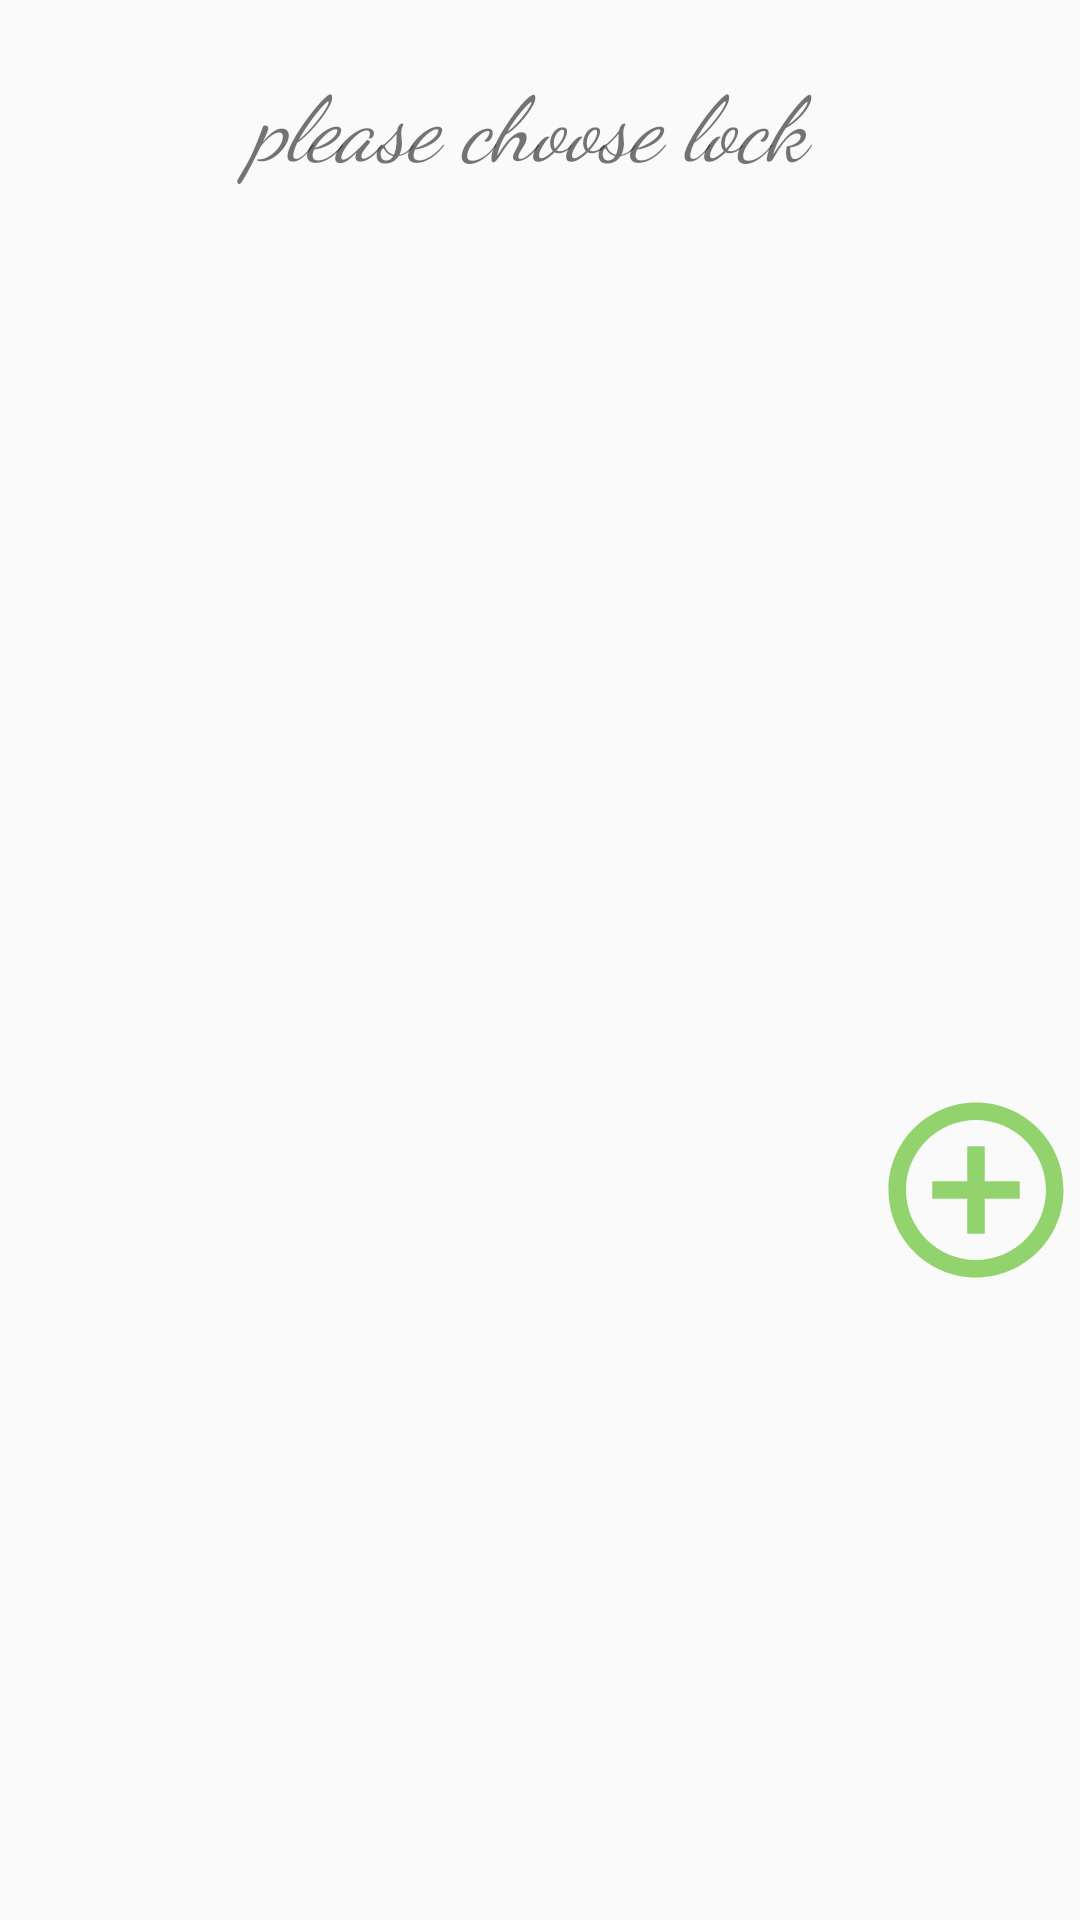

This screen was rendered from an Android layout file. Write that file and the resources it references.
<!-- AndroidManifest.xml: application theme AppTheme -->
<!-- res/layout/activity_users_locks.xml -->
<?xml version="1.0" encoding="utf-8"?>
<LinearLayout xmlns:android="http://schemas.android.com/apk/res/android"
    xmlns:tools="http://schemas.android.com/tools"
    android:id="@+id/activity_users_locks"
    android:layout_width="match_parent"
    android:layout_height="match_parent"
    android:paddingBottom="@dimen/activity_vertical_margin"
    android:paddingLeft="@dimen/activity_horizontal_margin"
    android:paddingRight="@dimen/activity_horizontal_margin"
    android:paddingTop="@dimen/activity_vertical_margin"
    android:orientation="vertical"
    tools:context="niravitalzohar.smartlock.smartlock.UsersLocks">


    <TextView
        android:layout_width="250dp"
        android:layout_height="wrap_content"
        android:text="please choose lock "
        android:fontFamily="cursive"
        android:textSize="30sp"
        android:typeface="sans"
        android:textStyle="normal|italic"
        android:layout_gravity="center_horizontal"
        android:layout_marginTop="20dp"
        android:id="@+id/title_users"

        android:textAlignment="center" />

    <ListView
        android:layout_width="match_parent"
        android:layout_height="200dp"
        android:id="@+id/locks"
        android:layout_marginTop="20dp"
        />

    <Button
        android:layout_width="70dp"
        android:layout_height="70dp"
        android:background="@drawable/plus"
        android:layout_gravity="right"
        android:layout_marginTop="80dp"
        android:id="@+id/plusLock"

        />


</LinearLayout>
<!-- resources referenced by this layout -->
<resources>
  <!-- drawable plus (drawable) -->
  <vector xmlns:android="http://schemas.android.com/apk/res/android"
          android:width="24dp"
          android:height="24dp"
          android:viewportWidth="24.0"
          android:viewportHeight="24.0">
      <path
          android:fillColor="@color/green6"
          android:pathData="M13,7h-2v4L7,11v2h4v4h2v-4h4v-2h-4L13,7zM12,2C6.48,2 2,6.48 2,12s4.48,10 10,10 10,-4.48 10,-10S17.52,2 12,2zM12,20c-4.41,0 -8,-3.59 -8,-8s3.59,-8 8,-8 8,3.59 8,8 -3.59,8 -8,8z"/>
  </vector>
  <style name="AppTheme" parent="Theme.AppCompat.Light.DarkActionBar">
      
          <item name="colorPrimary">@color/gray7</item>
          <item name="colorPrimaryDark">@color/gray8</item>
          <item name="colorAccent">@color/colorAccent</item>
  
      </style>
  <color name="green6">#92d36e</color>
  <color name="gray7">#d9d9d9</color>
  <color name="gray8">#e6e6e6</color>
  <color name="colorAccent">#92d36e</color>
</resources>
